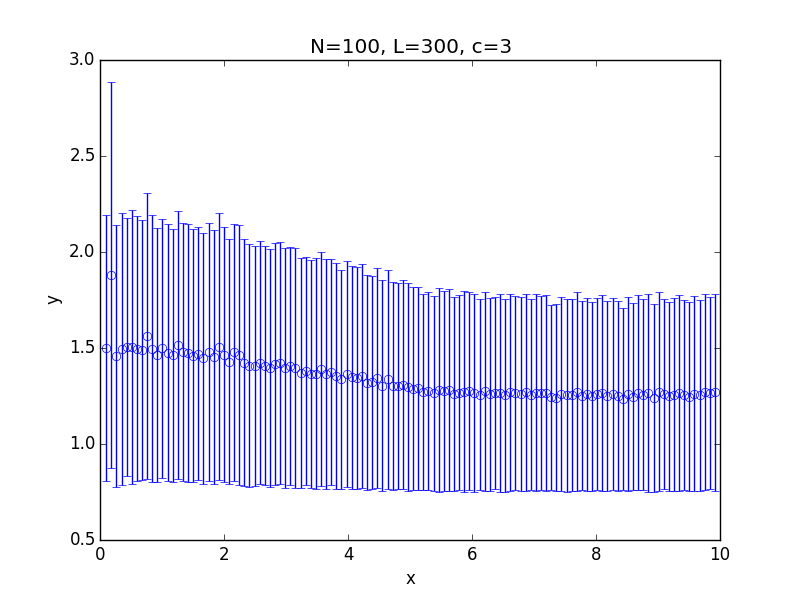

Data behind this chart, as committed beside it:
x; 0.100000; 0.182500; 0.265000; 0.347500; 0.430000; 0.512500; 0.595000; 0.677500; 0.760000; 0.842500; 0.925000; 1.007500; 1.090000; 1.172500; 1.255000; 1.337500; 1.420000; 1.502500; 1.585000; 1.667500; 1.750000; 1.832500; 1.915000
y; 1.501; 1.88; 1.459; 1.496; 1.506; 1.504; 1.496; 1.491; 1.563; 1.495; 1.464; 1.498; 1.476; 1.462; 1.516; 1.478; 1.474; 1.46; 1.469; 1.447; 1.48; 1.452; 1.507
std; 0.694; 1.006; 0.6806; 0.7082; 0.6705; 0.7144; 0.6909; 0.6785; 0.7454; 0.6957; 0.6633; 0.6762; 0.6697; 0.6592; 0.6993; 0.6704; 0.6732; 0.66; 0.6592; 0.6543; 0.6722; 0.6607; 0.6951
